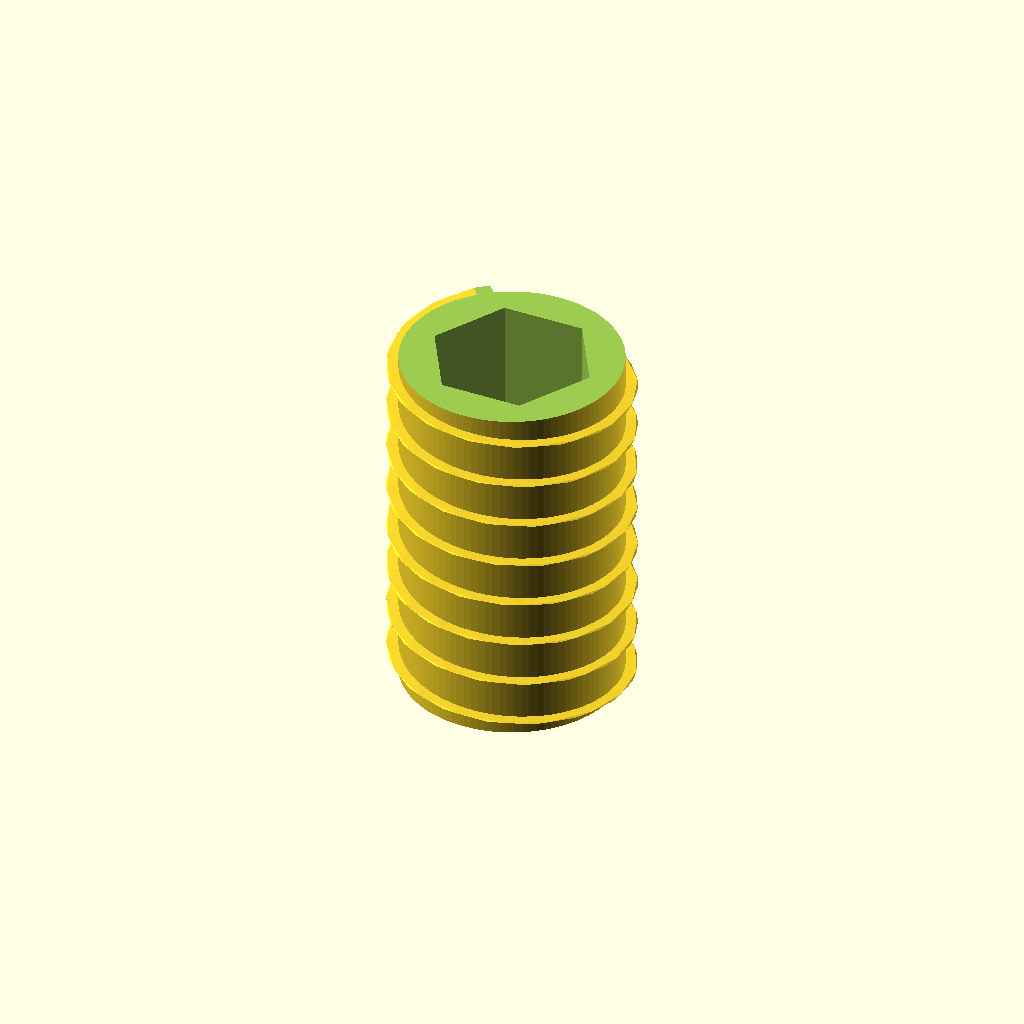
Cell 1: rendered with the file's own defaults.
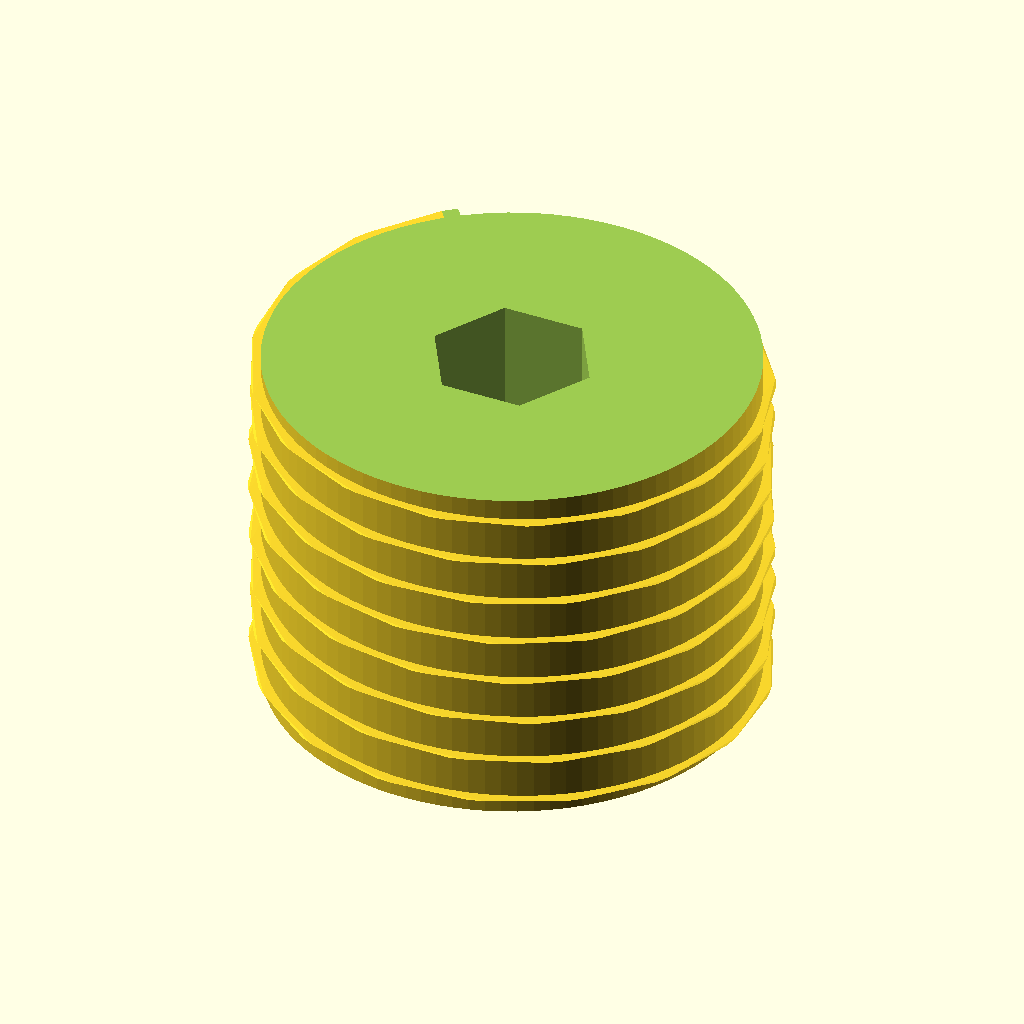
Cell 2 — shaft_diameter set to 8, the other parameters unchanged.
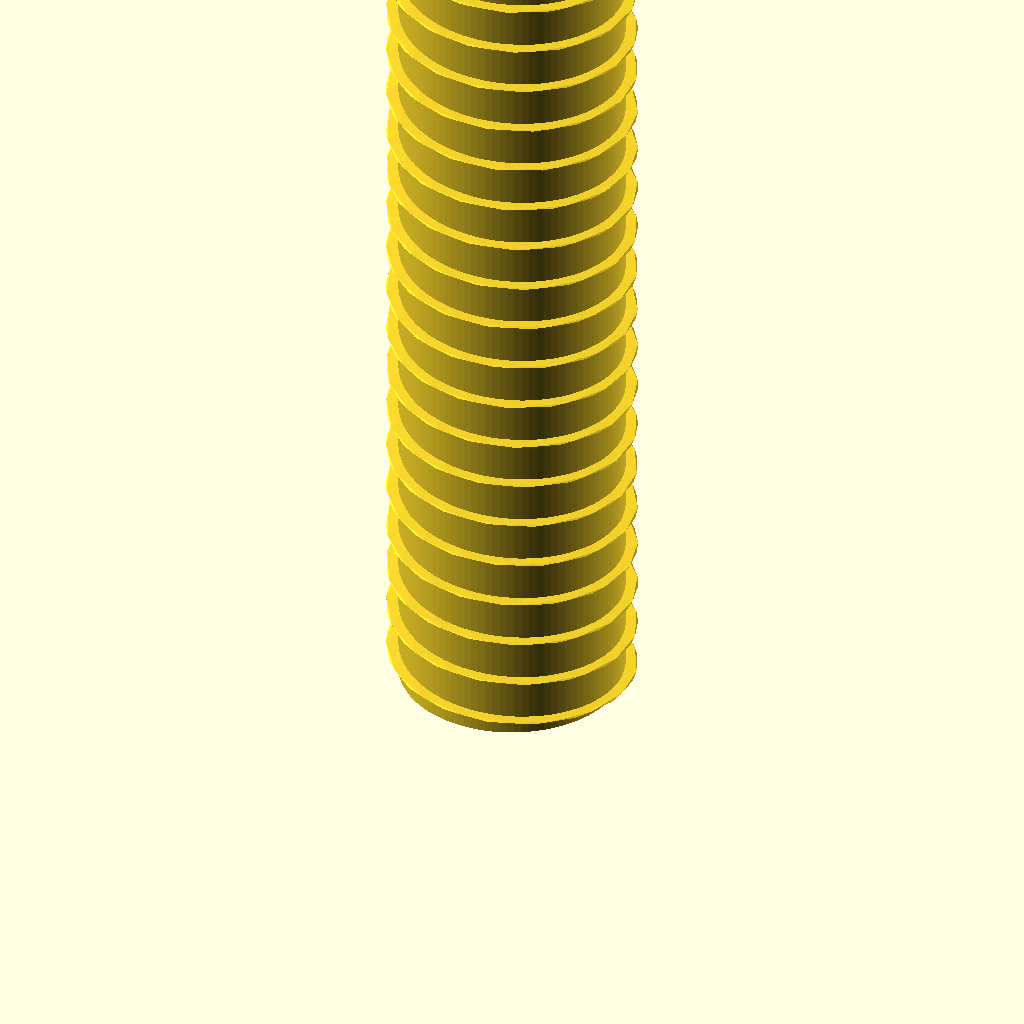
Cell 3: the same model with shaft_length = 16.
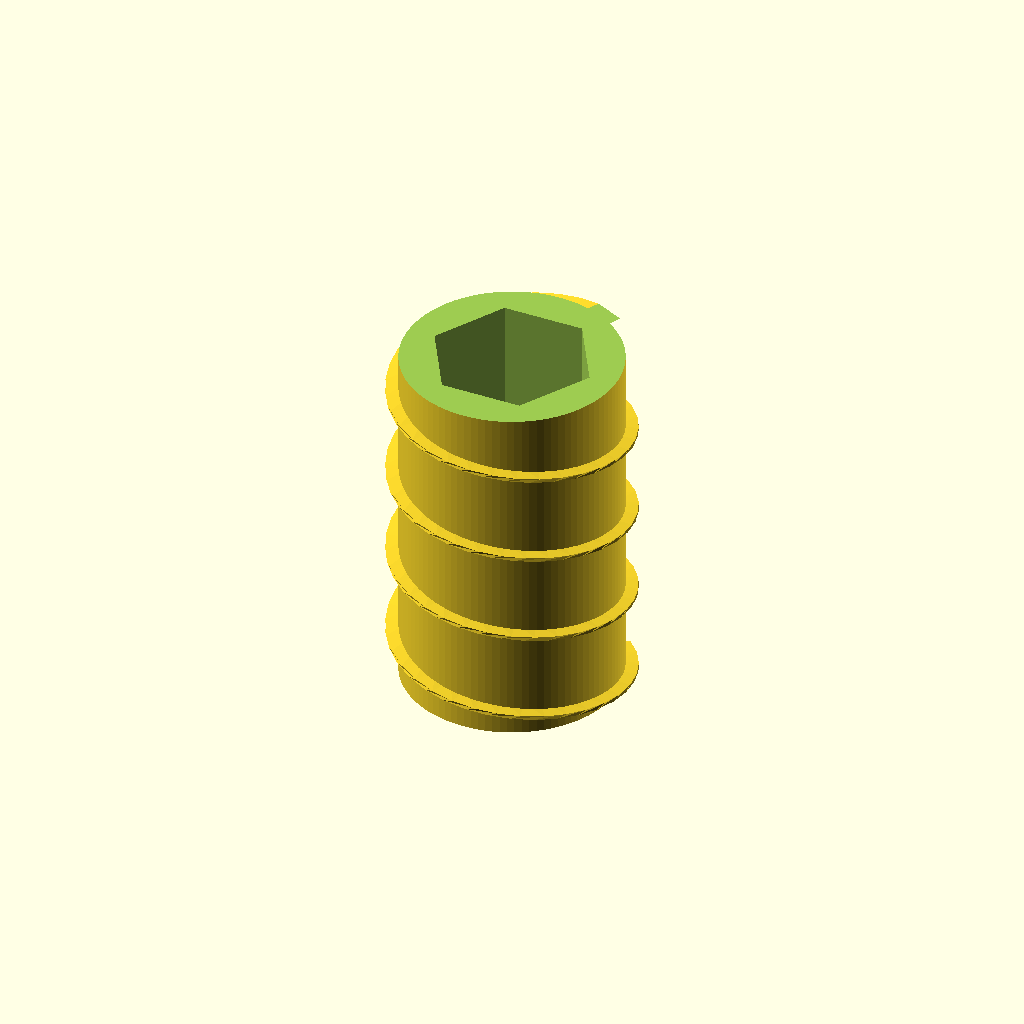
Cell 4: pitch = 1.4 (everything else at default).
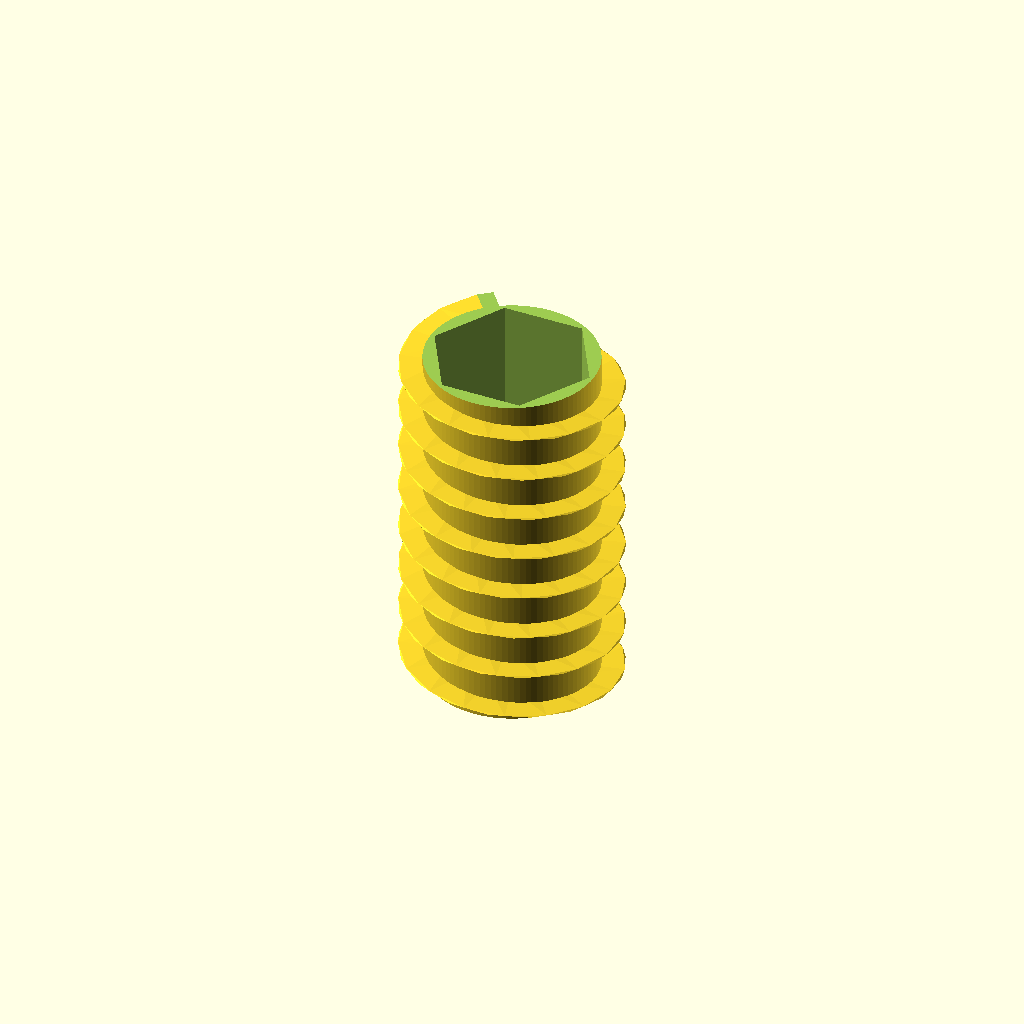
Cell 5: the same model with thread_depth = 0.7.
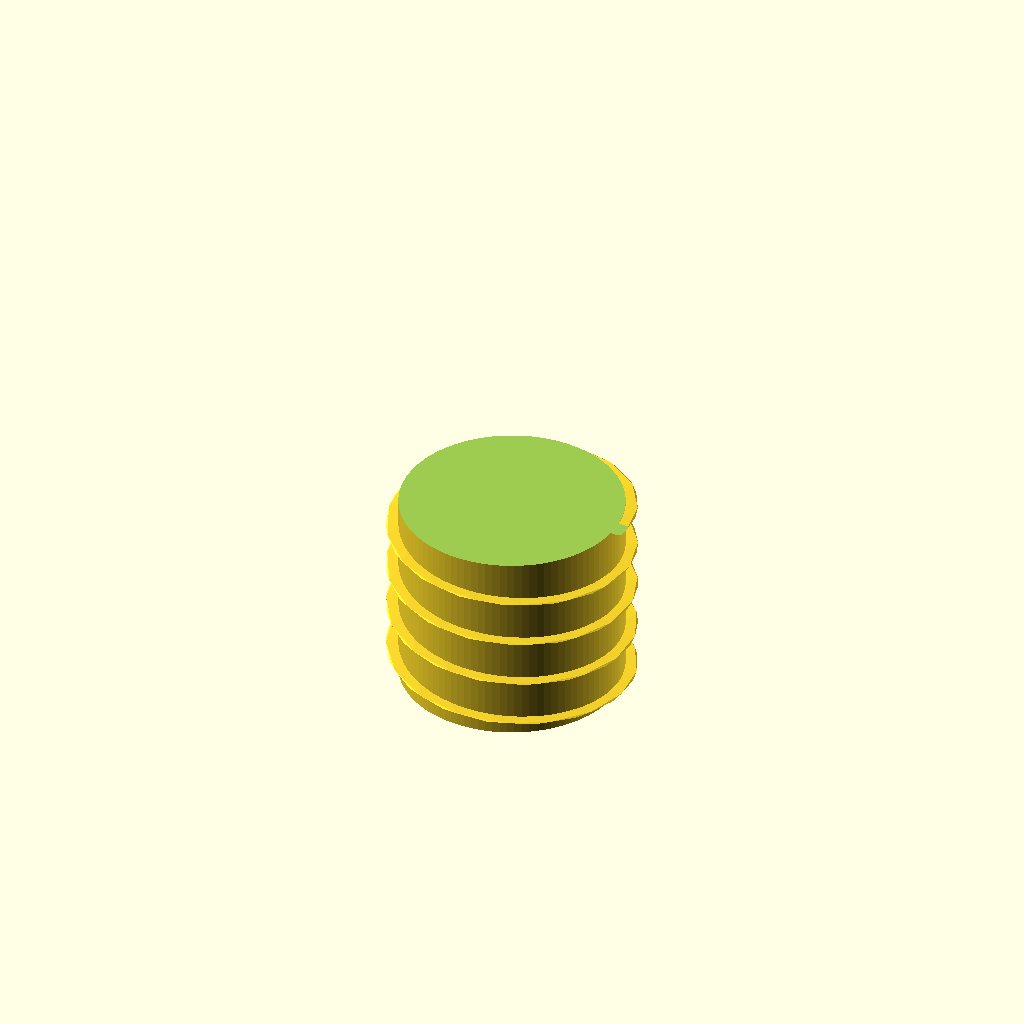
Cell 6 — hex_socket_af set to 4, the other parameters unchanged.
All cells are drawn from one camera (rotation 55°, 0°, 25°, orthographic, colour scheme Cornfield), so only the parameter changes between them.
OpenSCAD source file results/nopscadlib/ablations/no_json_ir/scad/screw__M4_grub_screw.scad:
// M4 grub (set) screw with visible external threads, internal hex socket, and cup-point tip.
// FIX: ensure no floating/disconnected geometry by keeping ALL features inside one union/difference,
// and by using meaningful overlaps (1–2mm) for all subtractive cuts.

$fn = 96;

// --- Parameters (mm) ---
shaft_diameter   = 4;      // M4 major diameter
shaft_length     = 8;      // overall length
pitch            = 0.7;    // M4 coarse pitch
thread_depth     = 0.35;   // radial thread height (visual/printable)
hex_socket_af    = 2;      // internal hex across flats (approx for M4)
hex_socket_depth = shaft_length * 0.35;
hex_clearance    = 0.15;   // extra clearance for socket
cup_depth        = 0.6;    // cup point depth
cup_diameter     = shaft_diameter * 0.75;
end_chamfer      = 0.25;   // small edge break

// Structural overlap to guarantee boolean connectivity (1–2mm as required)
overlap = 1.0;

// --- Helpers ---
function hex_r_from_af(af) = af / sqrt(3); // circumradius for regular hex given across-flats

module hex_prism(af, h, center=false) {
    r = hex_r_from_af(af);
    linear_extrude(height=h, center=center, convexity=10)
        polygon([for (i=[0:5]) [r*cos(60*i), r*sin(60*i)]]);
}

// External thread approximation: helical ridge around a core cylinder
module external_thread(d_major, length, pitch, depth) {
    r_major = d_major/2;
    r_core  = r_major - depth;

    union() {
        // Core
        cylinder(r=r_core, h=length, center=false);

        // Helical ridge (rect section swept with twist)
        linear_extrude(height=length, twist=360*length/pitch,
                       slices=max(ceil(length*24), 60), convexity=10)
            translate([r_core, 0, 0])
                square([depth, pitch*0.35], center=true);
    }
}

// Cup point cut at the tip (bottom end) - SUBTRACTIVE
module cup_point_cut(d_cup, depth) {
    // Start slightly below z=0 and extend upward past the intended depth
    // so it always intersects the body (prevents "floating" artifacts).
    translate([0,0,-overlap])
        cylinder(h=depth + 2*overlap,
                 r1=d_cup/2,
                 r2=max(d_cup/2 - depth*0.6, 0.2),
                 center=false);
}

// Small chamfer at ends (subtractive)
module end_chamfer_cut(d_major, chamfer_h, at_top=false, total_h=10) {
    r = d_major/2 + 0.2;
    if (!at_top) {
        // bottom chamfer: extend below 0 to guarantee intersection
        translate([0,0,-overlap])
            cylinder(h=chamfer_h + 2*overlap,
                     r1=r,
                     r2=max(r - chamfer_h, 0.01),
                     center=false);
    } else {
        // top chamfer: extend above total_h to guarantee intersection
        translate([0,0,total_h - chamfer_h - overlap])
            cylinder(h=chamfer_h + 2*overlap,
                     r1=max(r - chamfer_h, 0.01),
                     r2=r,
                     center=false);
    }
}

// --- Main ---
module grub_screw() {
    union() {
        difference() {
            // Solid body with threads (single solid base)
            external_thread(shaft_diameter, shaft_length, pitch, thread_depth);

            // Internal hex socket from top face downward
            // Extend slightly above the top face and deeper by overlap to ensure a clean, connected cut.
            translate([0,0,shaft_length - hex_socket_depth - overlap])
                hex_prism(hex_socket_af + hex_clearance, hex_socket_depth + 2*overlap, center=false);

            // Cup point at bottom (subtractive) - guaranteed to intersect
            cup_point_cut(cup_diameter, cup_depth);

            // End chamfers (top and bottom) - guaranteed to intersect
            end_chamfer_cut(shaft_diameter, end_chamfer, at_top=false, total_h=shaft_length);
            end_chamfer_cut(shaft_diameter, end_chamfer, at_top=true,  total_h=shaft_length);
        }
    }
}

grub_screw();
Parameter table extracted from the source (name, type, default, range or options):
shaft_diameter: number, default 4
shaft_length: number, default 8
pitch: number, default 0.7
thread_depth: number, default 0.35
hex_socket_af: number, default 2
hex_clearance: number, default 0.15
cup_depth: number, default 0.6
end_chamfer: number, default 0.25
overlap: number, default 1
